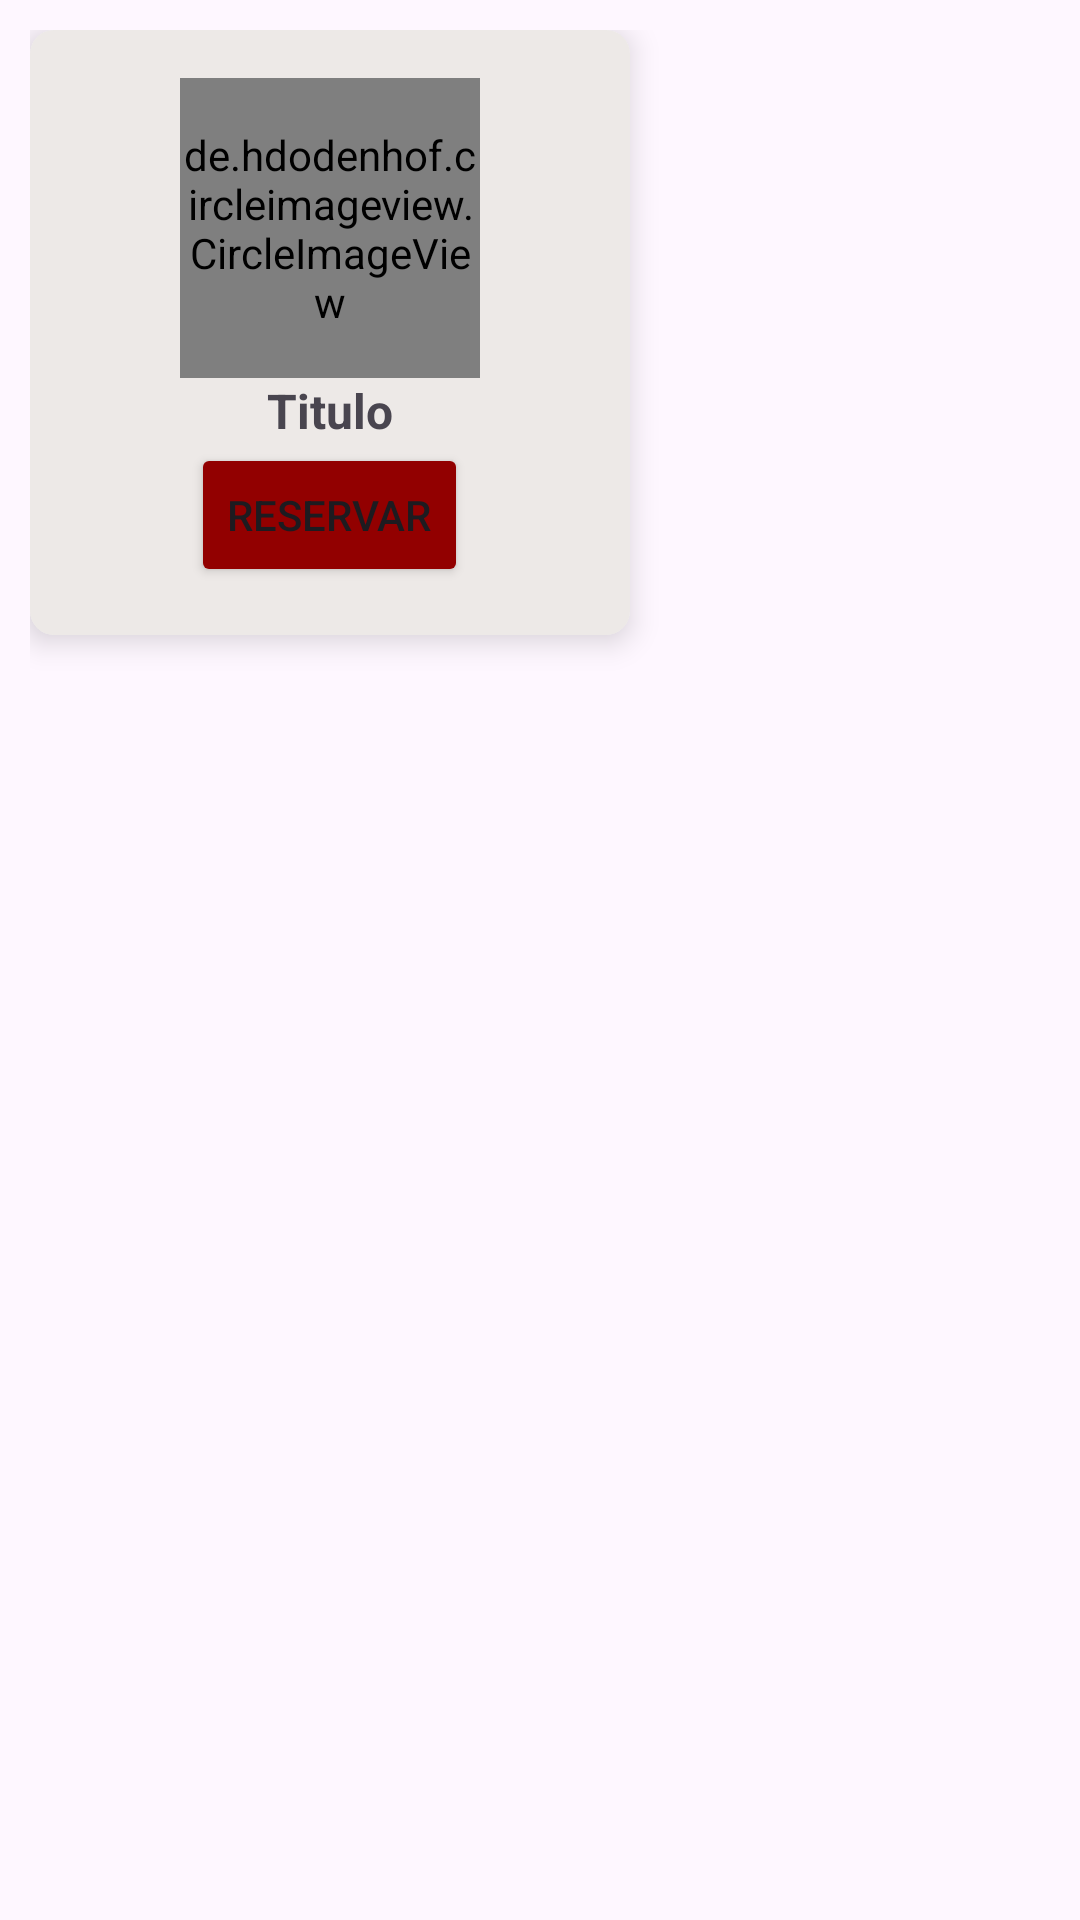

Android layout source for this screen:
<!-- AndroidManifest.xml: application theme Theme.WaitLess_P1 -->
<!-- res/layout/adapter_atracciones.xml -->
<?xml version="1.0" encoding="utf-8"?>
<LinearLayout
    xmlns:android="http://schemas.android.com/apk/res/android"
    xmlns:app="http://schemas.android.com/apk/res-auto"
    android:layout_width="wrap_content"
    android:layout_height="wrap_content"
    android:orientation="horizontal"
    android:layout_gravity="center_horizontal"
    android:padding="10dp">

    <androidx.cardview.widget.CardView
        android:layout_width="200dp"
        android:layout_height="wrap_content"
        app:cardCornerRadius="8dp"
        app:cardElevation="6dp" >

        <LinearLayout
            android:layout_width="match_parent"
            android:layout_height="wrap_content"
            android:orientation="vertical"
            android:gravity="center"
            android:background="@color/Grey"
            android:padding="16dp">

            <de.hdodenhof.circleimageview.CircleImageView
                android:id="@+id/profile_image1"
                android:layout_width="100dp"
                android:layout_height="100dp"
                android:src="@drawable/apocalipsis" />

            <TextView
                android:id="@+id/tituloAtraccion"
                android:layout_width="wrap_content"
                android:layout_height="wrap_content"
                android:textSize="16sp"
                android:textStyle="bold"
                android:gravity="center"
                android:text="Titulo" />

            <Button
                android:id="@+id/buttonReserva"
                android:layout_width="wrap_content"
                android:layout_height="48dp"
                android:backgroundTint="@color/red"
                android:layout_alignParentBottom="true"
                android:layout_centerHorizontal="true"
                android:text="@string/reservar"
                />

        </LinearLayout>
    </androidx.cardview.widget.CardView>

</LinearLayout>
<!-- resources referenced by this layout -->
<resources>
  <color name="Grey">#D5EAE5E3</color>
  <color name="red">#920000</color>
  <!-- drawable apocalipsis: png bitmap (drawable, 474506 bytes) -->
  <string name="reservar">Reservar</string>
  <style name="Theme.WaitLess_P1" parent="Base.Theme.WaitLess_P1" />
  <style name="Base.Theme.WaitLess_P1" parent="Theme.Material3.DayNight.NoActionBar">
          
          <item name="android:statusBarColor">@color/red</item>
          
      </style>
</resources>
